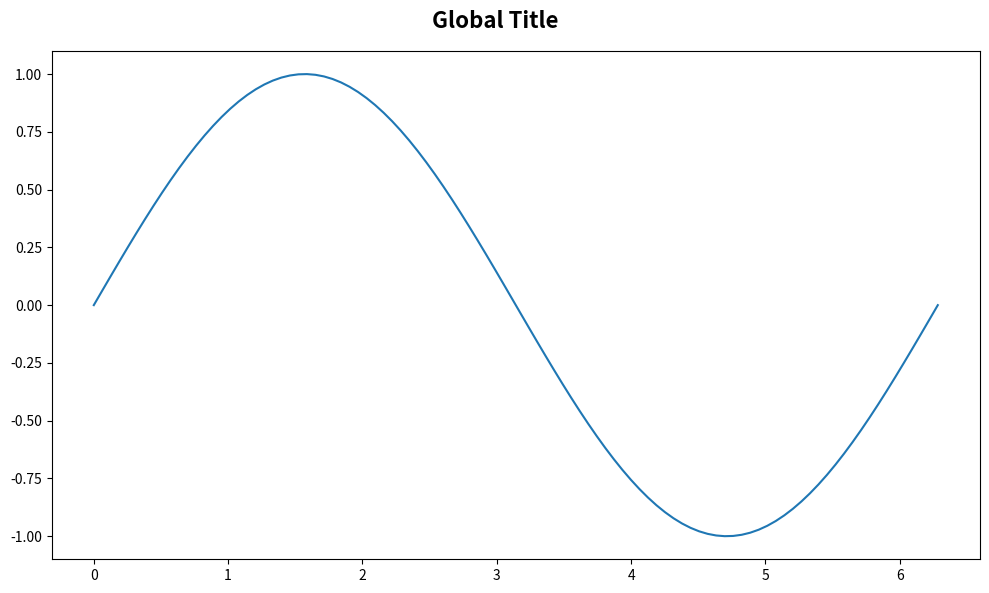

The matplotlib source for this figure:
import matplotlib.pyplot as plt
import numpy as np

# Figure 常用设置示例
fig = plt.figure(figsize=(10, 6))  #创建指定大小的图形
axe = fig.add_subplot(111) #绘制图形
x = np.linspace(0,2*np.pi,100)
axe.plot(x,np.sin(x))

# 基本设置
fig.suptitle('Global Title', fontsize=16, fontweight='bold')  #设置总标题

# 布局设置
fig.subplots_adjust(
    top=0.9,      #上边距
    bottom=0.1,   #下边距
    left=0.1,     #左边距
    right=0.9,    #右边距
    hspace=0.3,   #子图垂直间距
    wspace=0.3    #子图水平间距
)
fig.tight_layout() #自动调整布局

# 图片存储
fig.savefig('Figure对象常用设置.pdf', format='pdf',
    bbox_inches='tight',  #自动调整边距
    transparent=True   #透明背景
)
